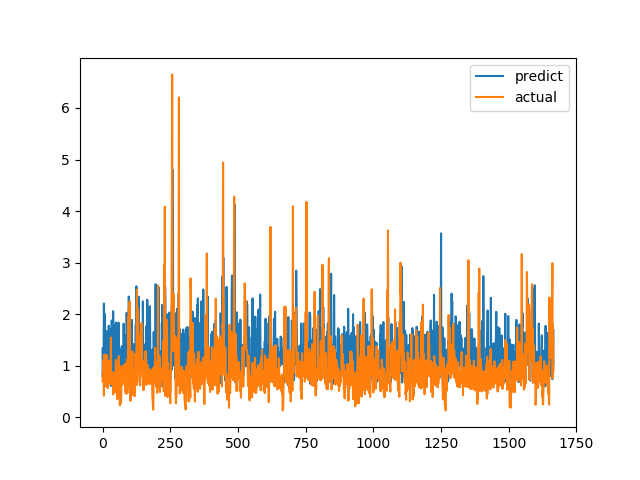

The data file committed next to this chart (first rows):
predict, actual
0.795, 0.6915
1.347, 0.8558
0.8778, 0.7094
0.7054, 1.015
1.295, 1.116
2.207, 0.4183
1.544, 1.002
2.013, 1.219
0.7912, 1.143
1.892, 0.6528
1.222, 0.6747
0.793, 0.601
0.8754, 0.6695
1.291, 0.6538
1.245, 0.7814
1.669, 1.206
0.8011, 0.8469
1.124, 0.8286
1.328, 0.6482
1.499, 0.5624
1.229, 0.7183
1.361, 1.1
0.7546, 0.9542
1.776, 0.729
1.149, 0.6694
0.88, 0.8631
1.722, 0.6465
1.276, 0.8223
0.976, 0.9236
1.156, 0.8301
1.29, 1.067
0.6054, 1.546
0.8159, 0.6827
1.162, 0.6386
1.877, 0.6464
1.016, 0.6881
0.9125, 0.7274
1.033, 0.65
1.618, 0.8694
2.059, 0.4409
1.86, 0.4519
1.226, 0.7575
0.6734, 0.4952
0.8458, 0.6851
0.8104, 0.7244
1.794, 0.8654
0.7401, 0.74
1.037, 0.8071
1.446, 0.8204
0.928, 1.114
1.84, 1.109
1.254, 0.4751
0.9606, 1.039
1.639, 0.9458
1.455, 0.7878
1.193, 0.3505
1.436, 0.9368
1.125, 0.9868
0.8568, 0.647
1.836, 1.03
... 1,606 more rows
